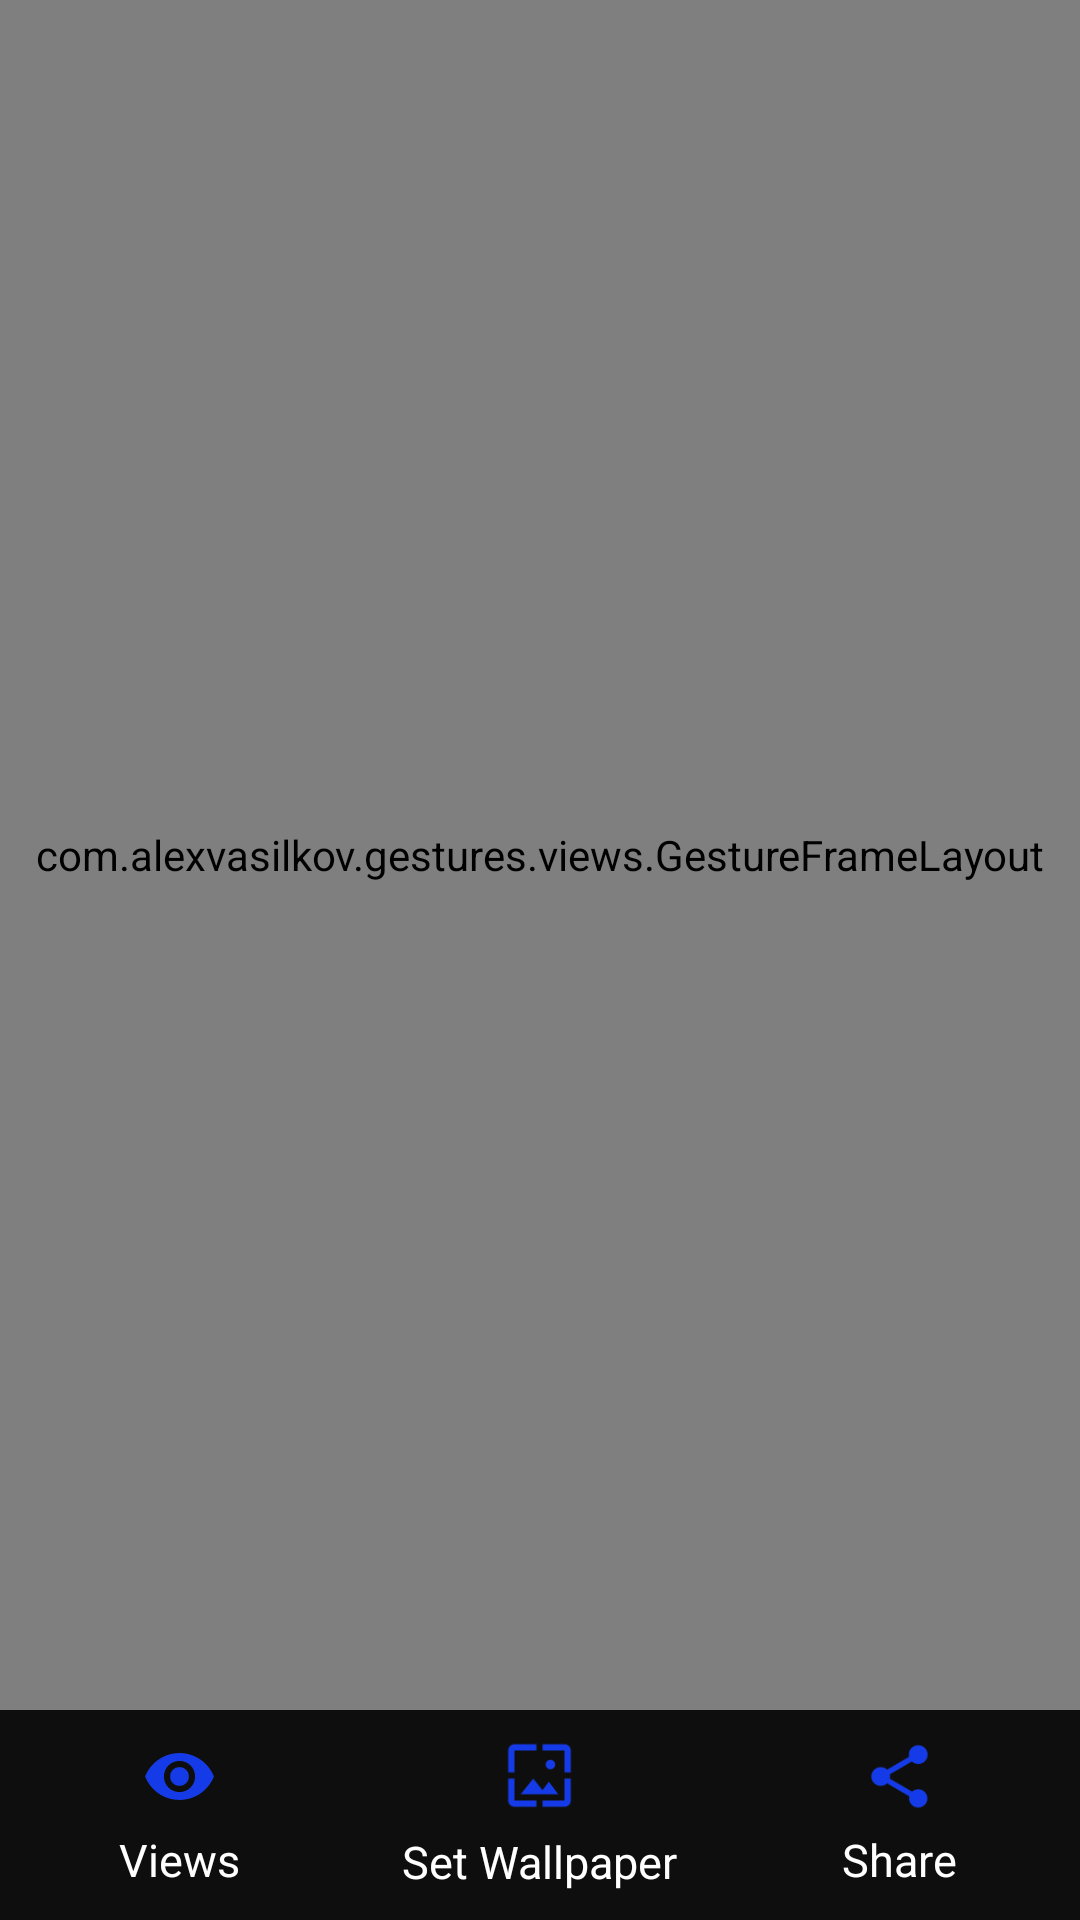

Android layout source for this screen:
<!-- AndroidManifest.xml: application theme AppTheme -->
<!-- res/layout/activity_full_image.xml -->
<?xml version="1.0" encoding="utf-8"?>
<RelativeLayout xmlns:android="http://schemas.android.com/apk/res/android"
    xmlns:app="http://schemas.android.com/apk/res-auto"
    xmlns:tools="http://schemas.android.com/tools"
    android:layout_width="match_parent"
    android:layout_height="match_parent"
    android:background="#0E0E0E"
    tools:context=".FullImageDetail">

    <com.alexvasilkov.gestures.views.GestureFrameLayout
        android:layout_width="match_parent"
        android:layout_above="@+id/bottom_view"
        android:layout_height="match_parent">

        

        <FrameLayout
            android:layout_width="match_parent"
            android:layout_height="match_parent">

            <ImageView
                android:id="@+id/image"
                android:layout_width="match_parent"
                android:layout_height="wrap_content"
                android:layout_gravity="center"
                android:src="@drawable/logo"
                />
        </FrameLayout>
    </com.alexvasilkov.gestures.views.GestureFrameLayout>

    <LinearLayout
        android:id="@+id/bottom_view"
        android:layout_width="match_parent"
        android:layout_height="wrap_content"
        android:layout_alignParentBottom="true"
        android:weightSum="9"
        android:orientation="horizontal">
        <LinearLayout
            android:layout_width="0dp"
            android:layout_height="70dp"
            android:layout_weight="3"
            android:gravity="center"
            android:orientation="vertical">
            <ImageView
                android:layout_width="25dp"
                android:layout_height="25dp"
                android:src="@drawable/eye"
                android:layout_gravity="center"/>
            <TextView
                android:id="@+id/views"
                android:layout_width="wrap_content"
                android:layout_height="wrap_content"
                android:text="Views"
                android:textColor="@color/white"
                android:layout_marginTop="5dp"
                android:textSize="15dp"/>
        </LinearLayout>
        <LinearLayout
            android:layout_width="0dp"
            android:layout_height="70dp"
            android:layout_weight="3"
            android:id="@+id/wallpaper"
            android:gravity="center"
            android:orientation="vertical">
            <ImageView
                android:layout_width="25dp"
                android:layout_height="25dp"
                android:src="@drawable/ic_wallpaper_black_24dp"
                android:layout_gravity="center"/>
            <TextView
                android:id="@+id/wallpaper_tv"
                android:layout_width="wrap_content"
                android:layout_height="wrap_content"
                android:text="Set Wallpaper"
                android:textColor="@color/white"
                android:layout_marginTop="6dp"

                android:textSize="15dp"/>
        </LinearLayout>

        <LinearLayout
            android:id="@+id/share"
            android:layout_width="0dp"
            android:layout_height="70dp"
            android:layout_weight="3"
            android:gravity="center"
            android:orientation="vertical">
            <ImageView
                android:layout_width="25dp"
                android:layout_height="25dp"
                android:src="@drawable/ic_share_black_24dp"
                android:layout_gravity="center"/>
            <TextView
                android:layout_width="wrap_content"
                android:layout_height="wrap_content"
                android:text="Share"
                android:layout_marginTop="5dp"

                android:textColor="@color/white"
                android:textSize="15dp"/>
        </LinearLayout>

    </LinearLayout>

</RelativeLayout>
<!-- resources referenced by this layout -->
<resources>
  <!-- drawable eye (drawable) -->
  <vector android:height="24dp" android:tint="#143BE7"
      android:viewportHeight="24.0" android:viewportWidth="24.0"
      android:width="24dp" xmlns:android="http://schemas.android.com/apk/res/android">
      <path android:fillColor="#FF000000" android:pathData="M12,4.5C7,4.5 2.73,7.61 1,12c1.73,4.39 6,7.5 11,7.5s9.27,-3.11 11,-7.5c-1.73,-4.39 -6,-7.5 -11,-7.5zM12,17c-2.76,0 -5,-2.24 -5,-5s2.24,-5 5,-5 5,2.24 5,5 -2.24,5 -5,5zM12,9c-1.66,0 -3,1.34 -3,3s1.34,3 3,3 3,-1.34 3,-3 -1.34,-3 -3,-3z"/>
  </vector>
  <!-- drawable ic_share_black_24dp (drawable) -->
  <vector android:height="24dp" android:tint="#143BE7"
      android:viewportHeight="24.0" android:viewportWidth="24.0"
      android:width="24dp" xmlns:android="http://schemas.android.com/apk/res/android">
      <path android:fillColor="#FF000000" android:pathData="M18,16.08c-0.76,0 -1.44,0.3 -1.96,0.77L8.91,12.7c0.05,-0.23 0.09,-0.46 0.09,-0.7s-0.04,-0.47 -0.09,-0.7l7.05,-4.11c0.54,0.5 1.25,0.81 2.04,0.81 1.66,0 3,-1.34 3,-3s-1.34,-3 -3,-3 -3,1.34 -3,3c0,0.24 0.04,0.47 0.09,0.7L8.04,9.81C7.5,9.31 6.79,9 6,9c-1.66,0 -3,1.34 -3,3s1.34,3 3,3c0.79,0 1.5,-0.31 2.04,-0.81l7.12,4.16c-0.05,0.21 -0.08,0.43 -0.08,0.65 0,1.61 1.31,2.92 2.92,2.92 1.61,0 2.92,-1.31 2.92,-2.92s-1.31,-2.92 -2.92,-2.92z"/>
  </vector>
  <!-- drawable ic_wallpaper_black_24dp (drawable) -->
  <vector android:height="24dp" android:tint="#143BE7"
      android:viewportHeight="24.0" android:viewportWidth="24.0"
      android:width="24dp" xmlns:android="http://schemas.android.com/apk/res/android">
      <path android:fillColor="#FF000000" android:pathData="M4,4h7L11,2L4,2c-1.1,0 -2,0.9 -2,2v7h2L4,4zM10,13l-4,5h12l-3,-4 -2.03,2.71L10,13zM17,8.5c0,-0.83 -0.67,-1.5 -1.5,-1.5S14,7.67 14,8.5s0.67,1.5 1.5,1.5S17,9.33 17,8.5zM20,2h-7v2h7v7h2L22,4c0,-1.1 -0.9,-2 -2,-2zM20,20h-7v2h7c1.1,0 2,-0.9 2,-2v-7h-2v7zM4,13L2,13v7c0,1.1 0.9,2 2,2h7v-2L4,20v-7z"/>
  </vector>
  <!-- drawable logo: png bitmap (drawable, 25362 bytes) -->
  <style name="AppTheme" parent="Theme.AppCompat.Light.NoActionBar">
          
          <item name="colorPrimary">@color/colorPrimary</item>
          <item name="colorPrimaryDark">@color/colorPrimaryDark</item>
          <item name="colorAccent">@color/colorAccent</item>
          <item name="android:windowTranslucentStatus">true</item>
          <item name="android:windowTranslucentNavigation">true</item>
      </style>
  <color name="colorPrimary">#000000</color>
  <color name="colorPrimaryDark">#020005</color>
  <color name="colorAccent">#03DAC5</color>
  <!-- not gathered from this repository: default colours our renderer supplied (Android Studio template values) -->
  <color name="white">#FFFFFFFF</color>
</resources>
